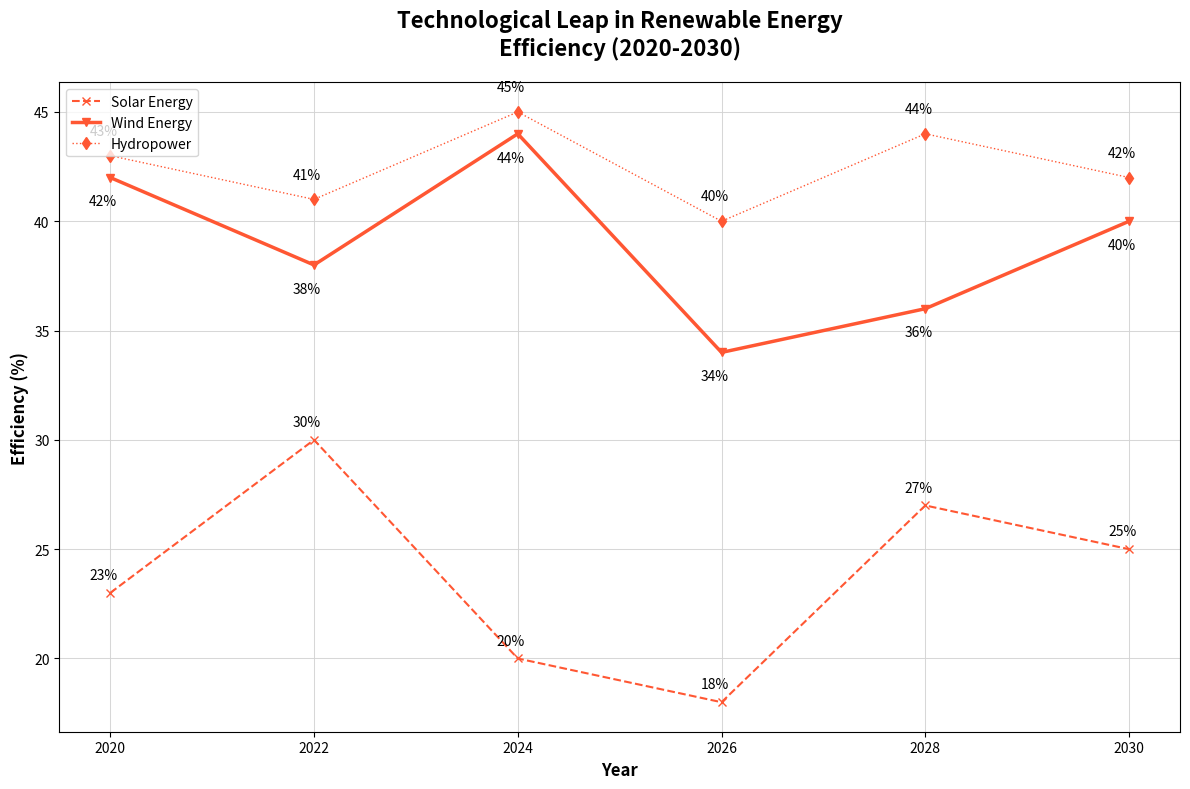

This figure's Python source:
import matplotlib.pyplot as plt
import numpy as np

years = np.array([2020, 2022, 2024, 2026, 2028, 2030])

# Randomly altered efficiencies while preserving dimensionality
solar_efficiency = np.array([23, 30, 20, 18, 27, 25])  # shuffled
wind_efficiency = np.array([42, 38, 44, 34, 36, 40])  # shuffled
hydropower_efficiency = np.array([43, 41, 45, 40, 44, 42])  # shuffled

fig, ax = plt.subplots(figsize=(12, 8))

consistent_color = '#FF5733'
ax.plot(years, solar_efficiency, marker='x', linestyle='--', color=consistent_color, linewidth=1.5, label='Solar Energy')
ax.plot(years, wind_efficiency, marker='v', linestyle='-', color=consistent_color, linewidth=2.5, label='Wind Energy')
ax.plot(years, hydropower_efficiency, marker='d', linestyle=':', color=consistent_color, linewidth=1, label='Hydropower')

for (year, sol_eff, win_eff, hyd_eff) in zip(years, solar_efficiency, wind_efficiency, hydropower_efficiency):
    ax.annotate(f'{sol_eff}%', (year, sol_eff), textcoords="offset points", xytext=(-5,10), ha='center')
    ax.annotate(f'{win_eff}%', (year, win_eff), textcoords="offset points", xytext=(-5,-20), ha='center')
    ax.annotate(f'{hyd_eff}%', (year, hyd_eff), textcoords="offset points", xytext=(-5,15), ha='center')

ax.grid(True, which='major', linestyle='-', linewidth=0.75, color='lightgray', alpha=0.9)

ax.set_xlabel('Year', fontsize=12, fontweight='bold')
ax.set_ylabel('Efficiency (%)', fontsize=12, fontweight='bold')
ax.set_title('Technological Leap in Renewable Energy\nEfficiency (2020-2030)', fontsize=16, fontweight='bold', pad=20)
ax.set_xticks(years)
ax.legend(loc='upper left')

plt.tight_layout()
plt.show()
